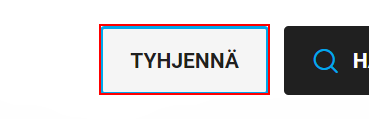
Task: AsunnonEtsin
Workflow: Etsi_Asunnot_Oikotielta

Step 1: click on the button 'Tyhjennä'

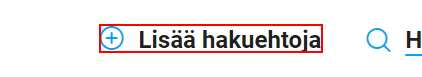
Step 2: click on the element

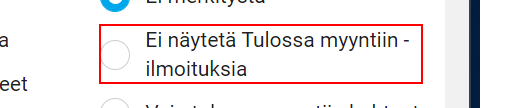
Step 3: click on the label 'Ei näytetä Tulossa myyntiin -ilmoituksia'

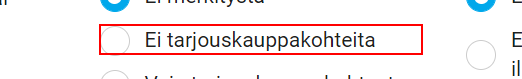
Step 4: click on the label 'Ei tarjouskauppakohteita'

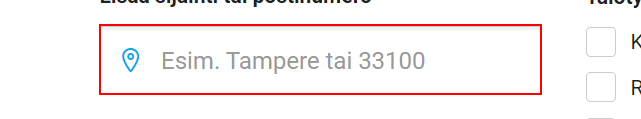
Step 5: type [arrTuodutHakuehdot(0)] into the text box (chrome.exe)

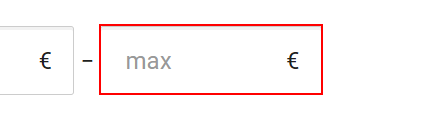
Step 6: type [arrTuodutHakuehdot(3)] into the text box 'priceMax' (chrome.exe)

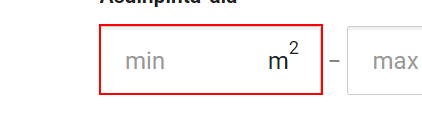
Step 7: type [arrTuodutHakuehdot(4)] into the text box

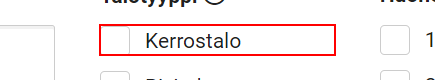
Step 8: click on the label 'Kerrostalo'

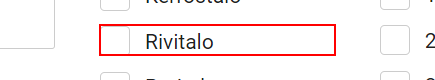
Step 9: click on the label 'Rivitalo'

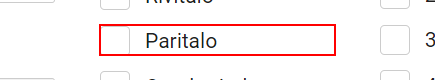
Step 10: click on the label 'Paritalo'

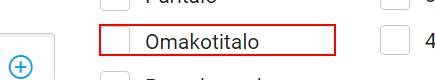
Step 11: click on the label 'Omakotitalo'

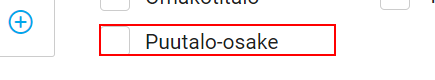
Step 12: click on the label 'Puutalo-osake'

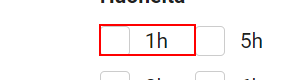
Step 13: click on the label '1h'

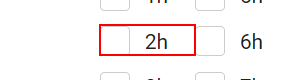
Step 14: click on the label '2h'

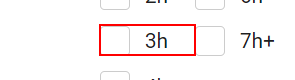
Step 15: click on the label '3h'

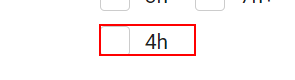
Step 16: click on the label '4h'

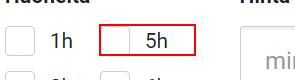
Step 17: click on the label '5h' (repeated 2 times)

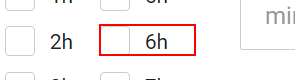
Step 19: click on the label '6h'

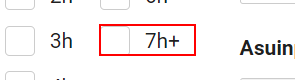
Step 20: click on the label '7h+'

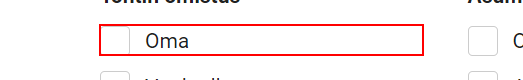
Step 21: click on the label 'Oma'

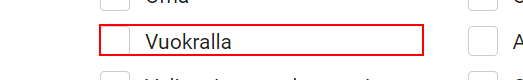
Step 22: click on the label 'Vuokralla'

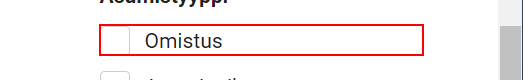
Step 23: click on the label 'Omistus'

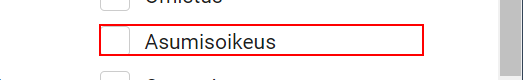
Step 24: click on the label 'Asumisoikeus'

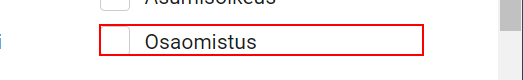
Step 25: click on the label 'Osaomistus'

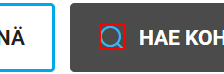
Step 26: click on the text

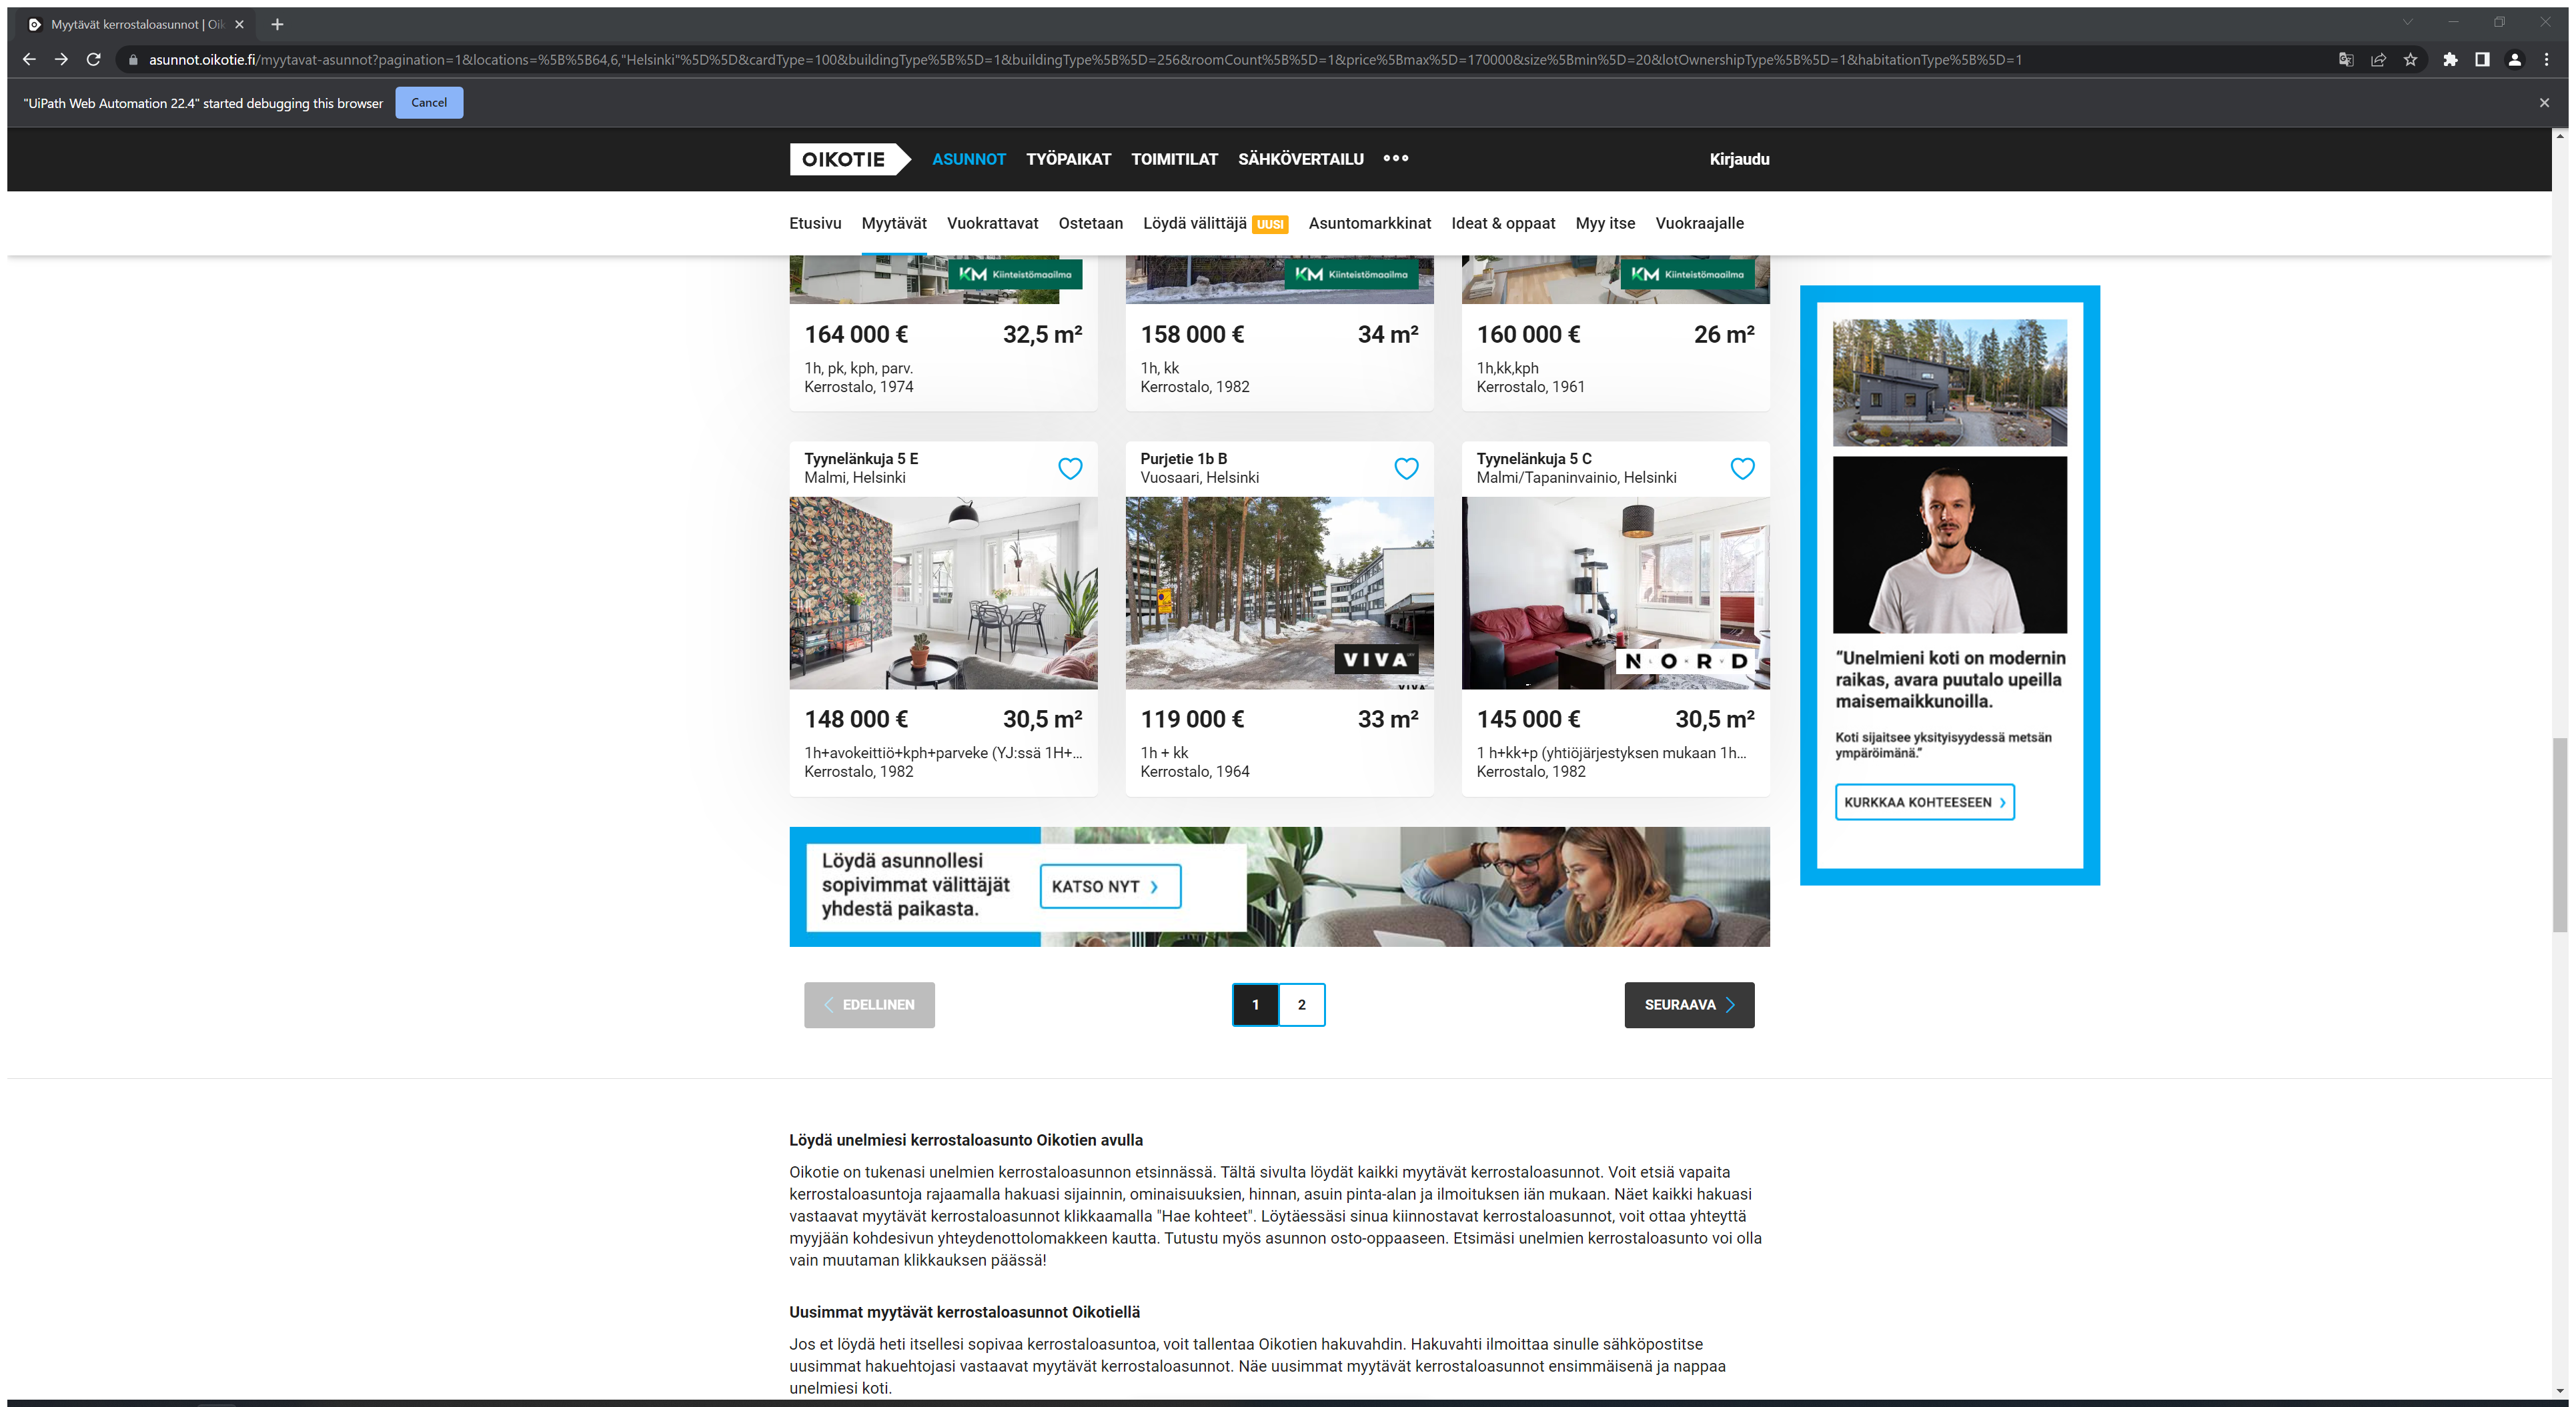
Step 27 [try]: Attach Browser 'Myyt v tk Page'

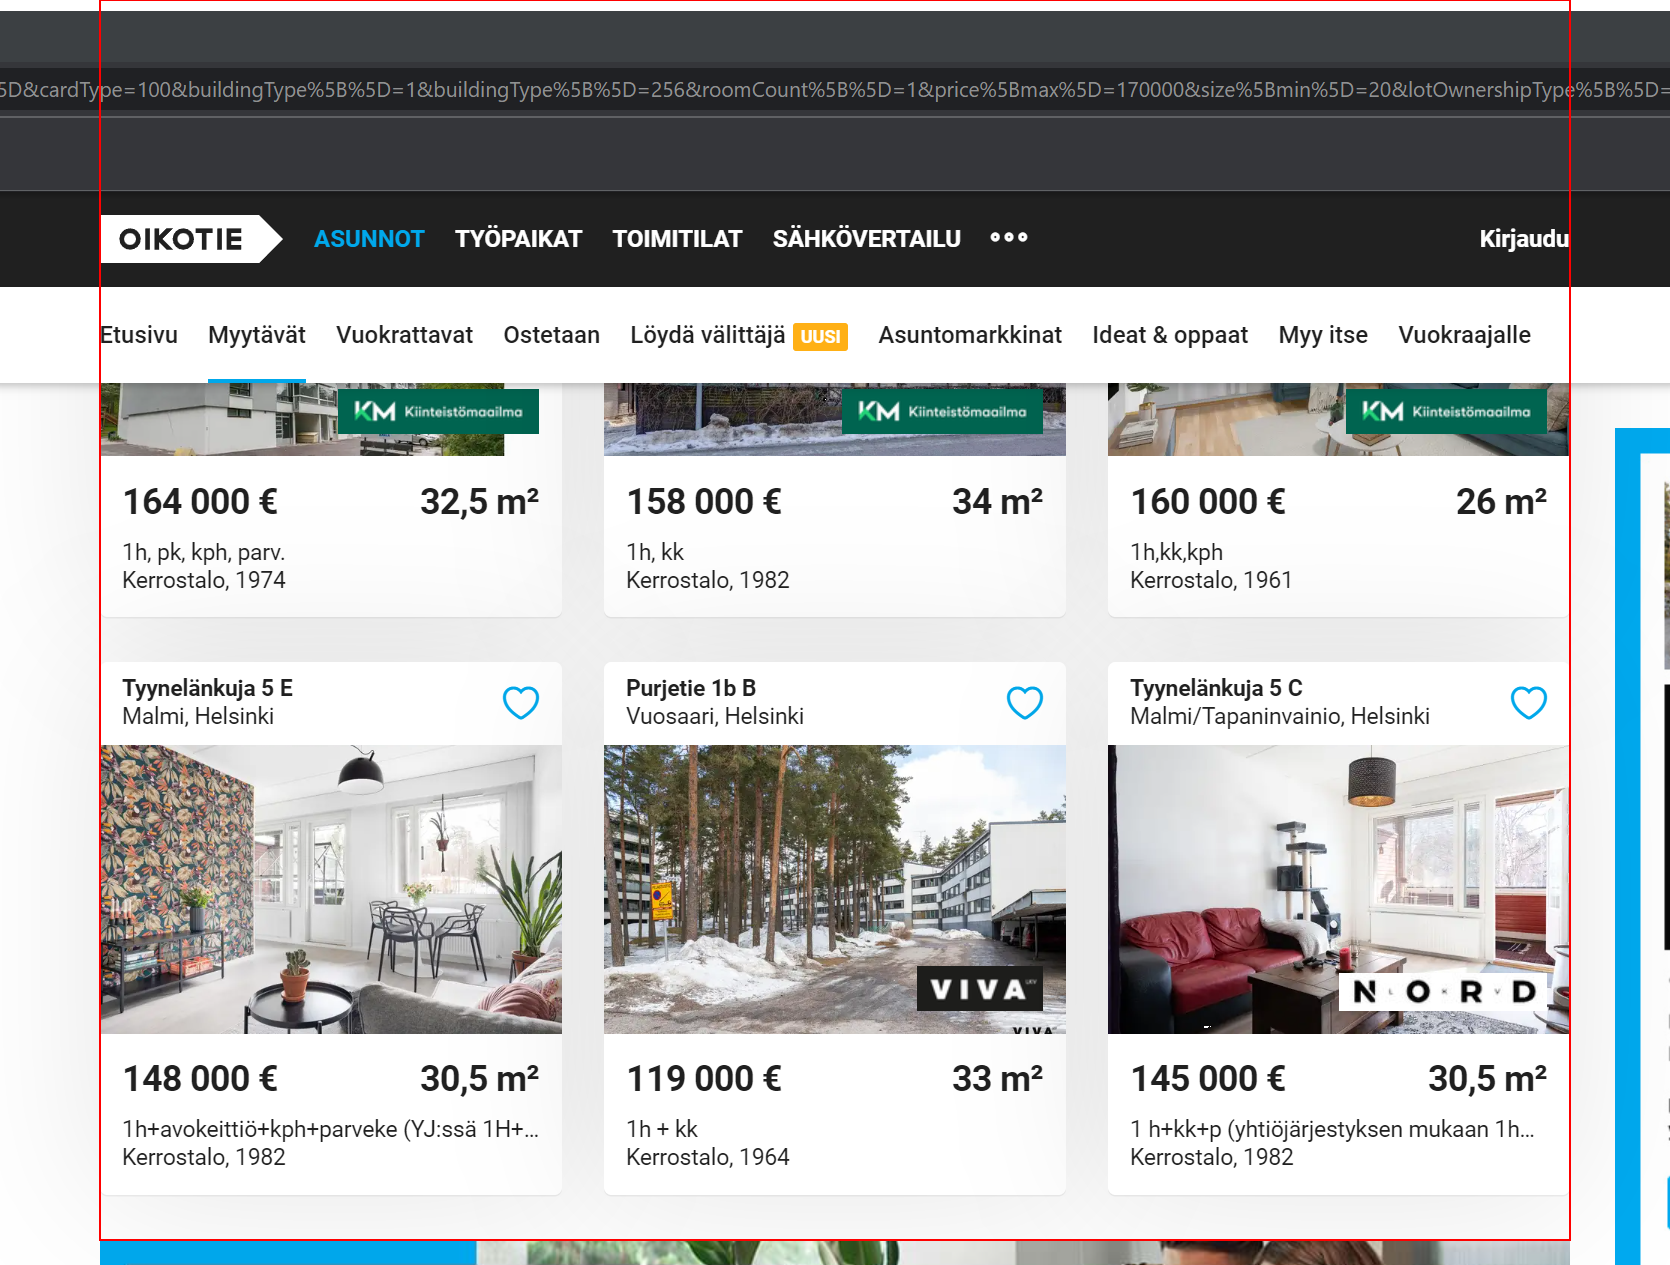
Step 28 [try]: get-text from the element

Step 29 [else]: Attach Browser '40mPurjet Page' (no picture)

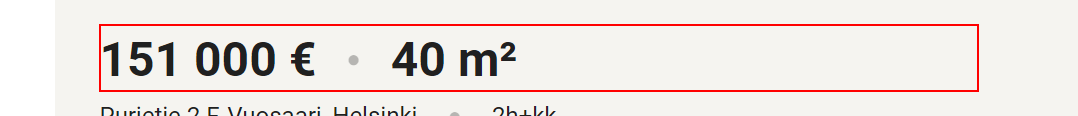
Step 30: get-text from the heading

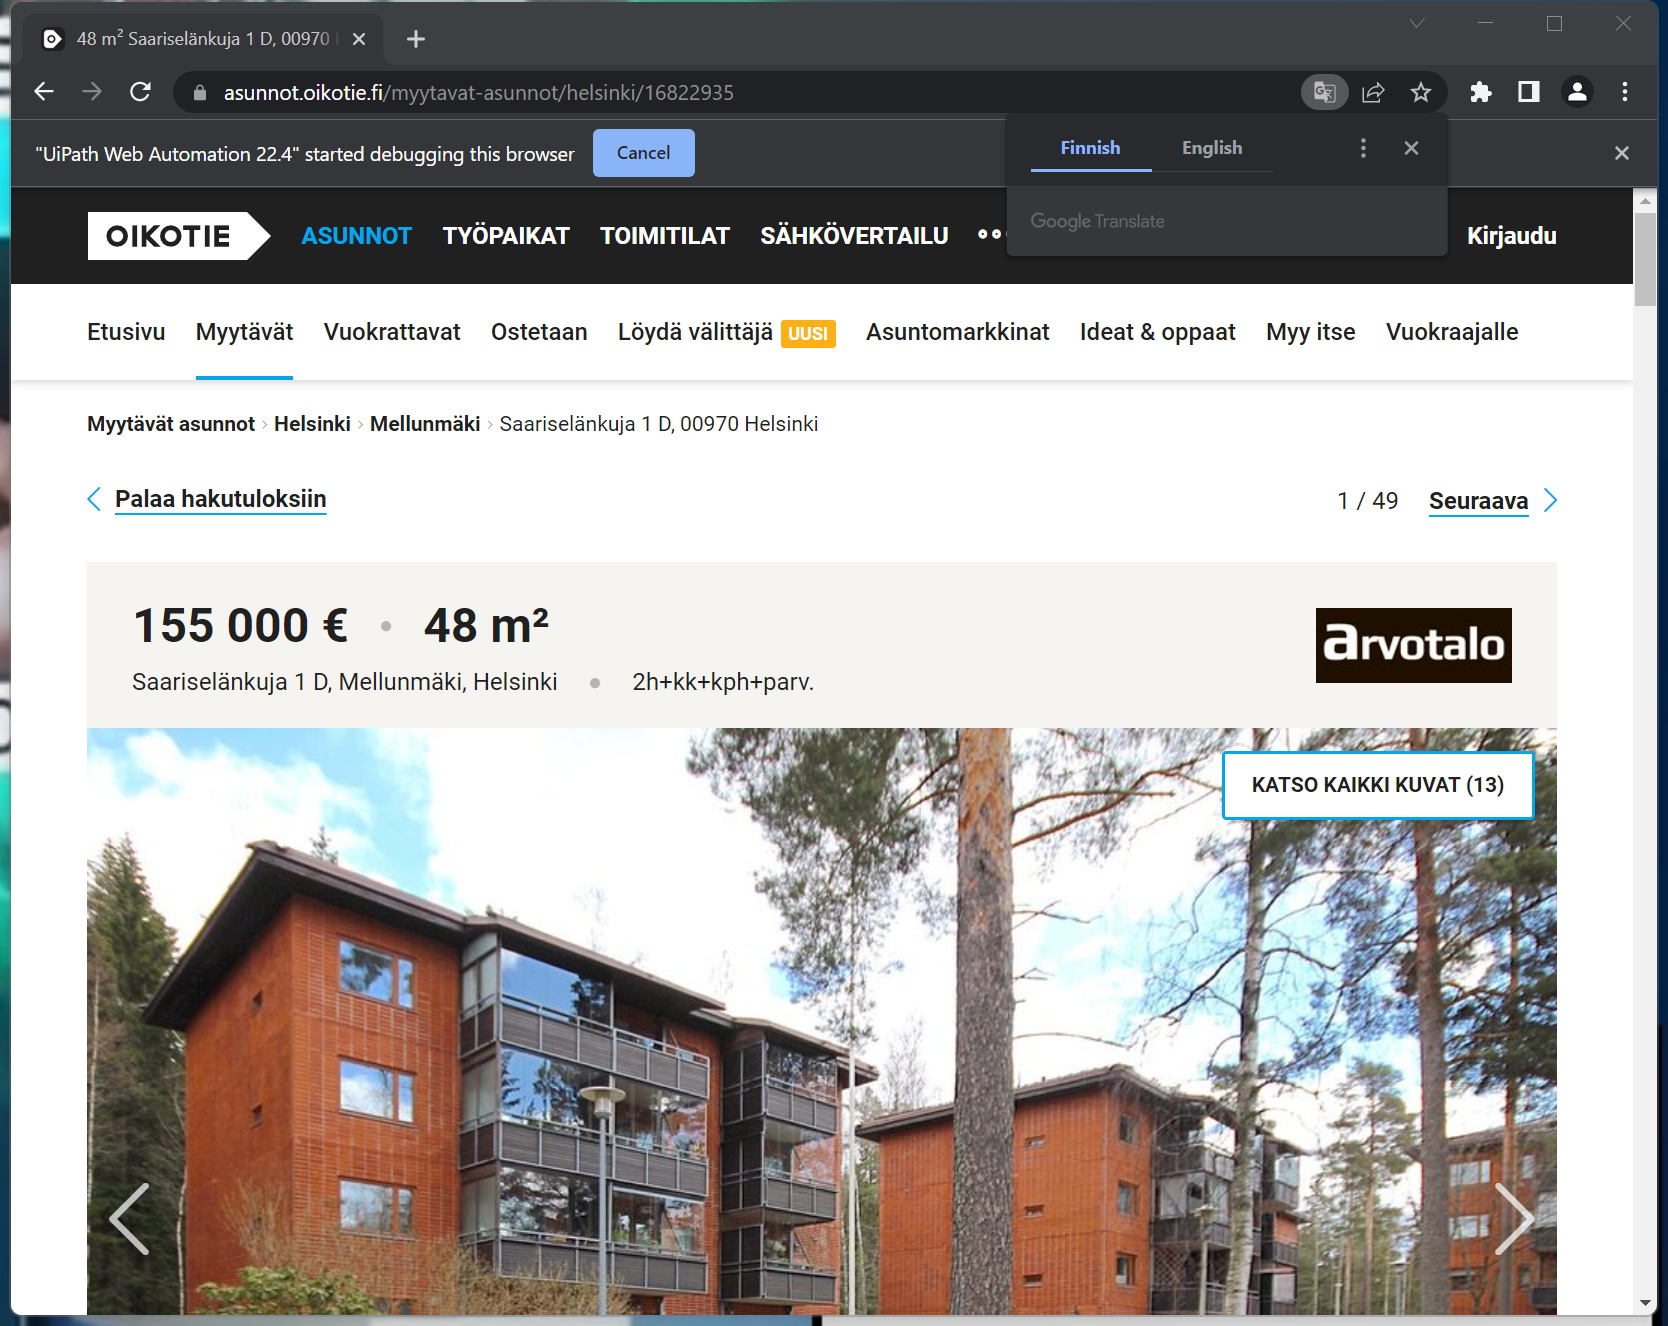
Step 31: Attach Browser '48mSaaris Page'

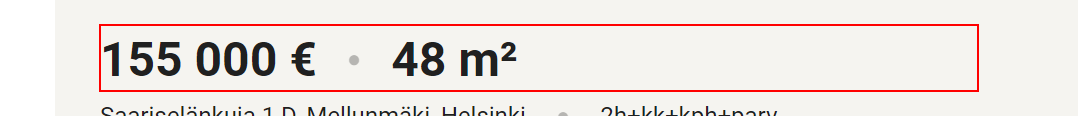
Step 32: get-text from the heading

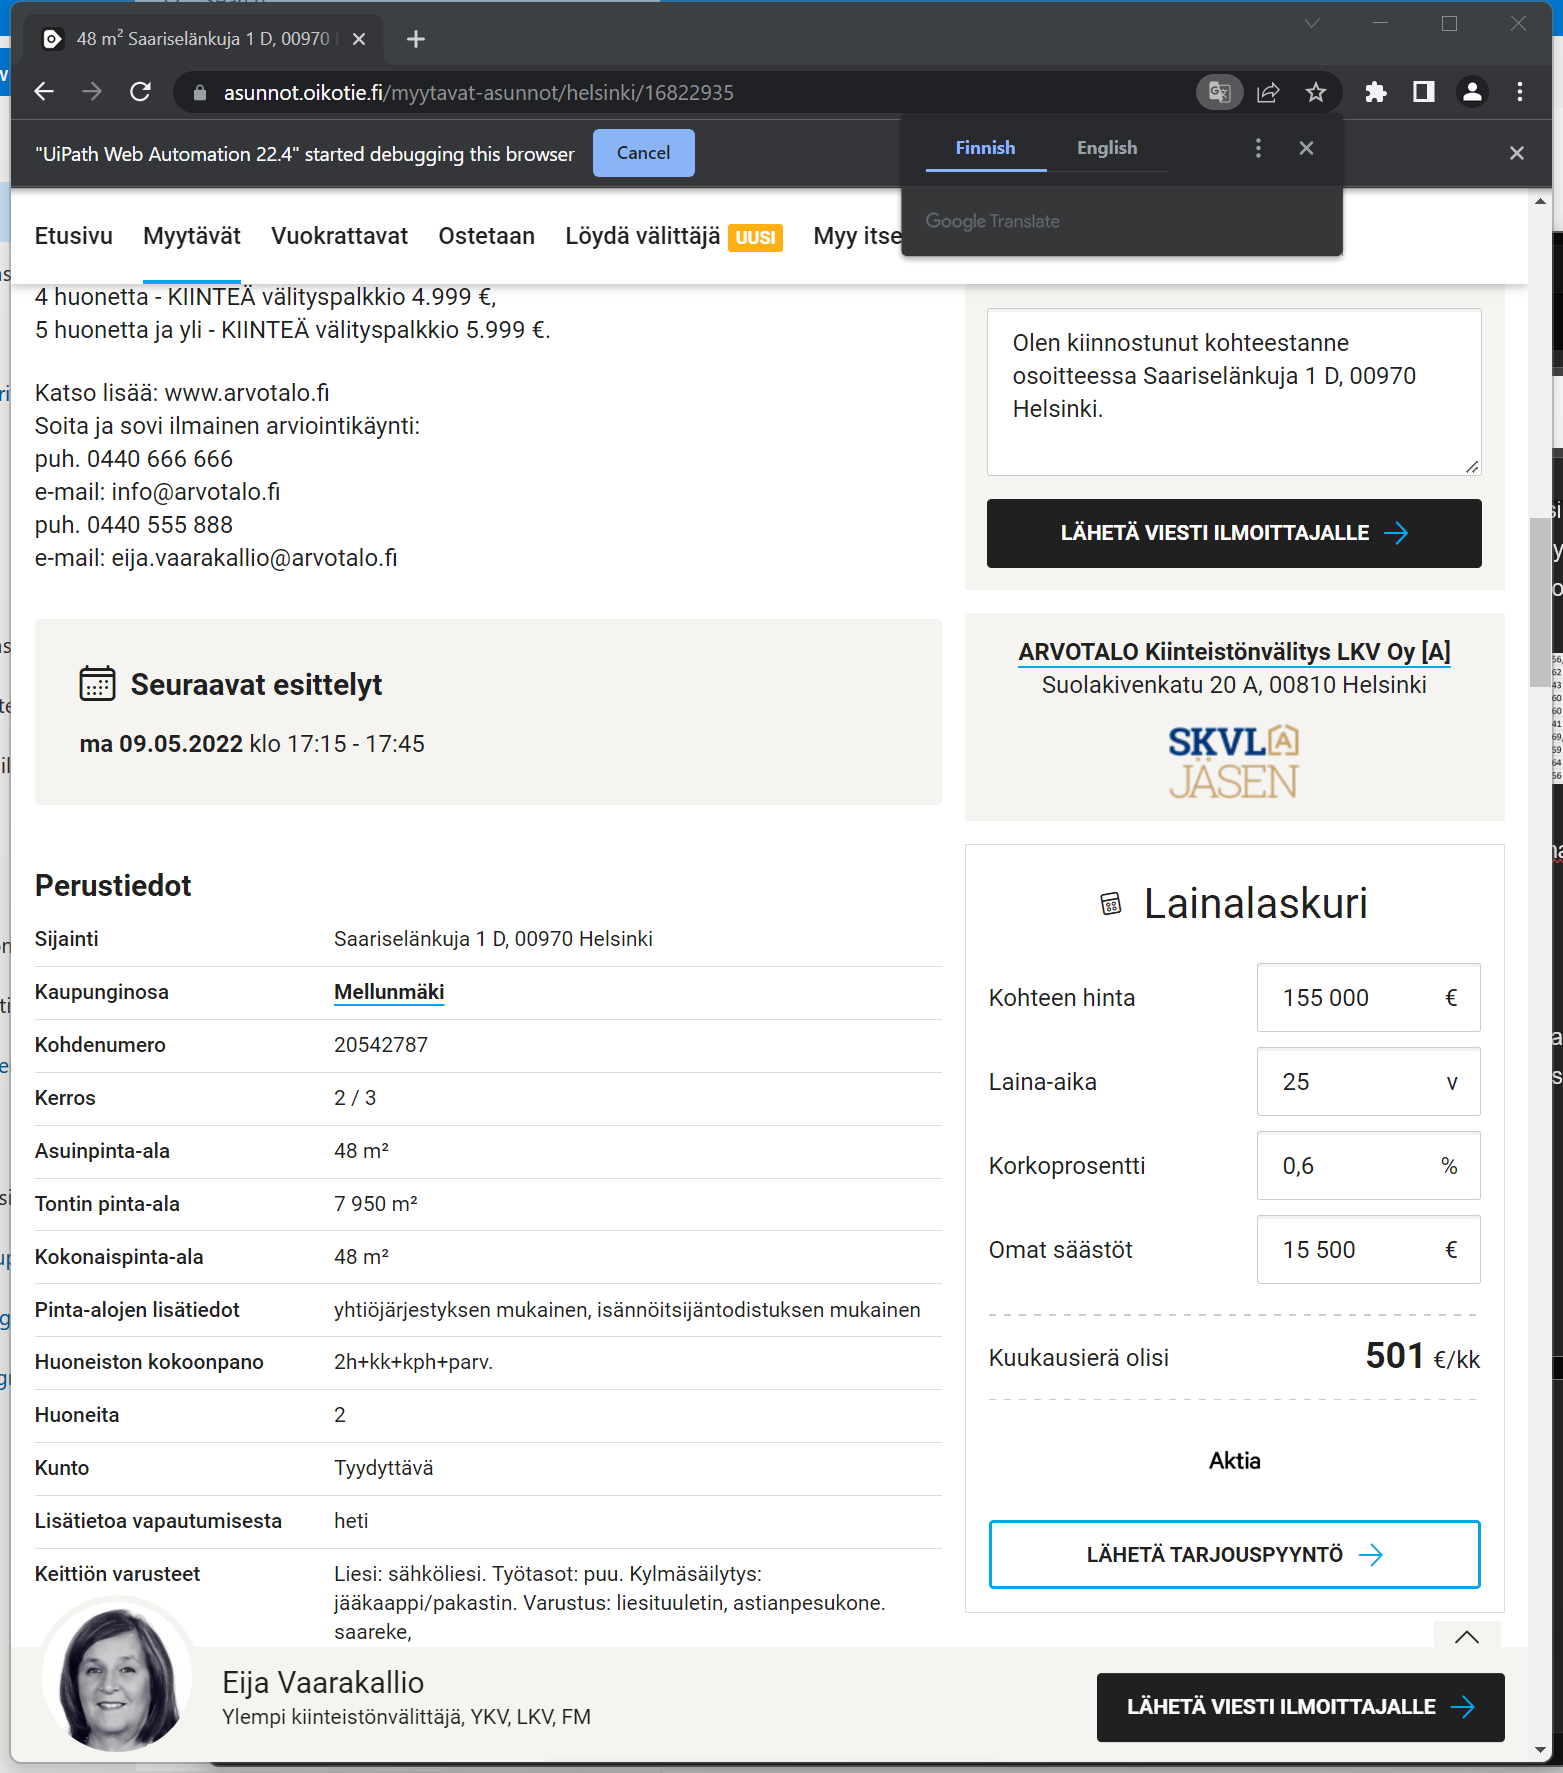
Step 33: Attach Browser '48mSaaris Page'

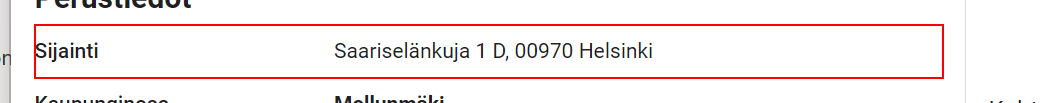
Step 34: get-text from the element

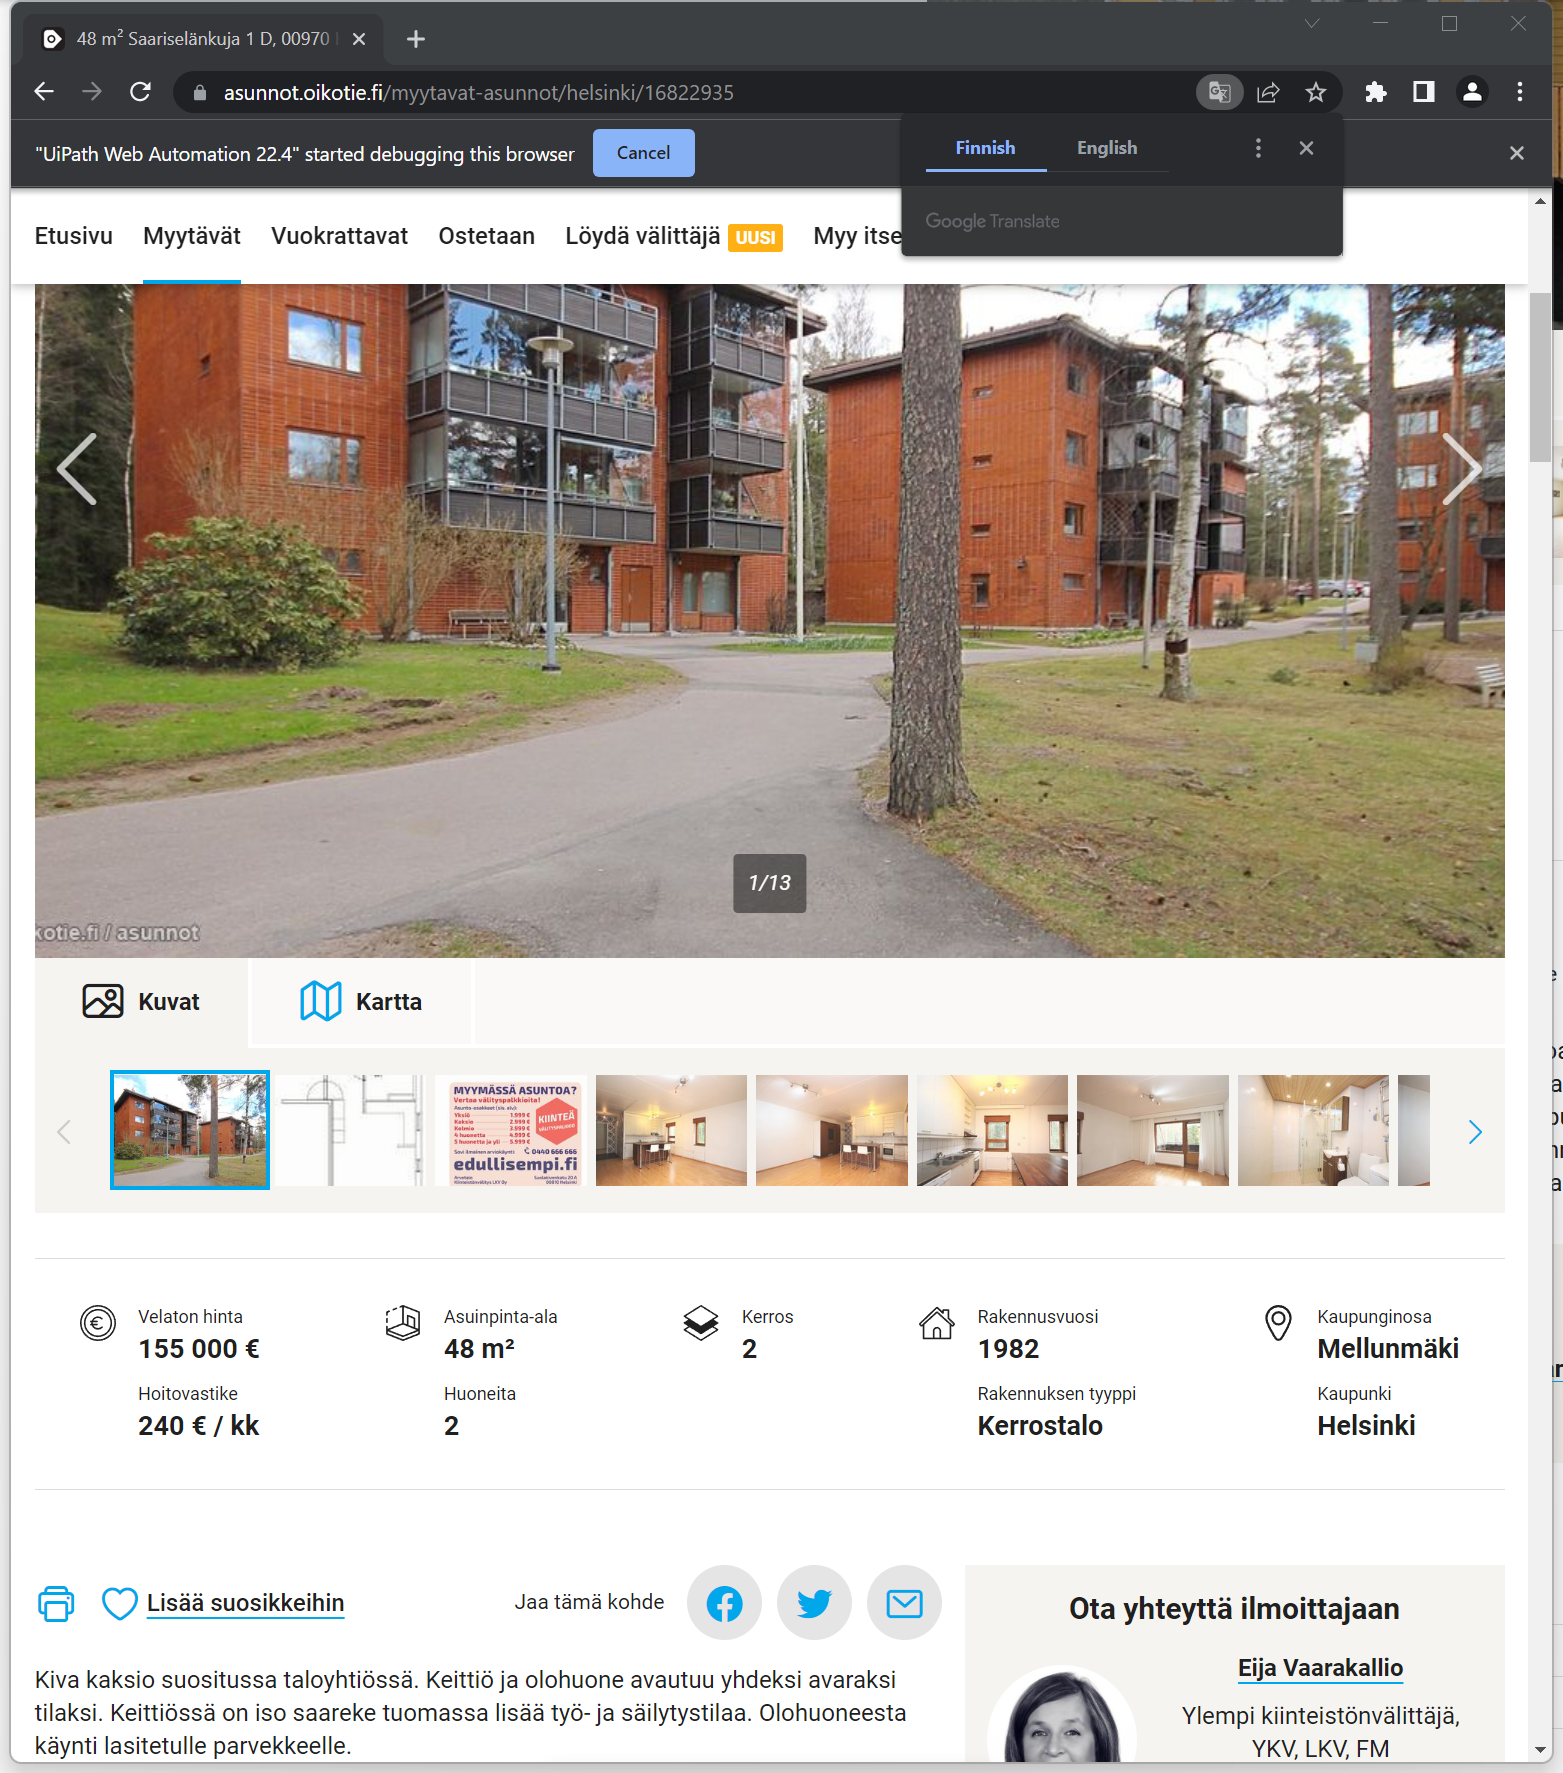
Step 35: Attach Browser '48mSaaris Page'

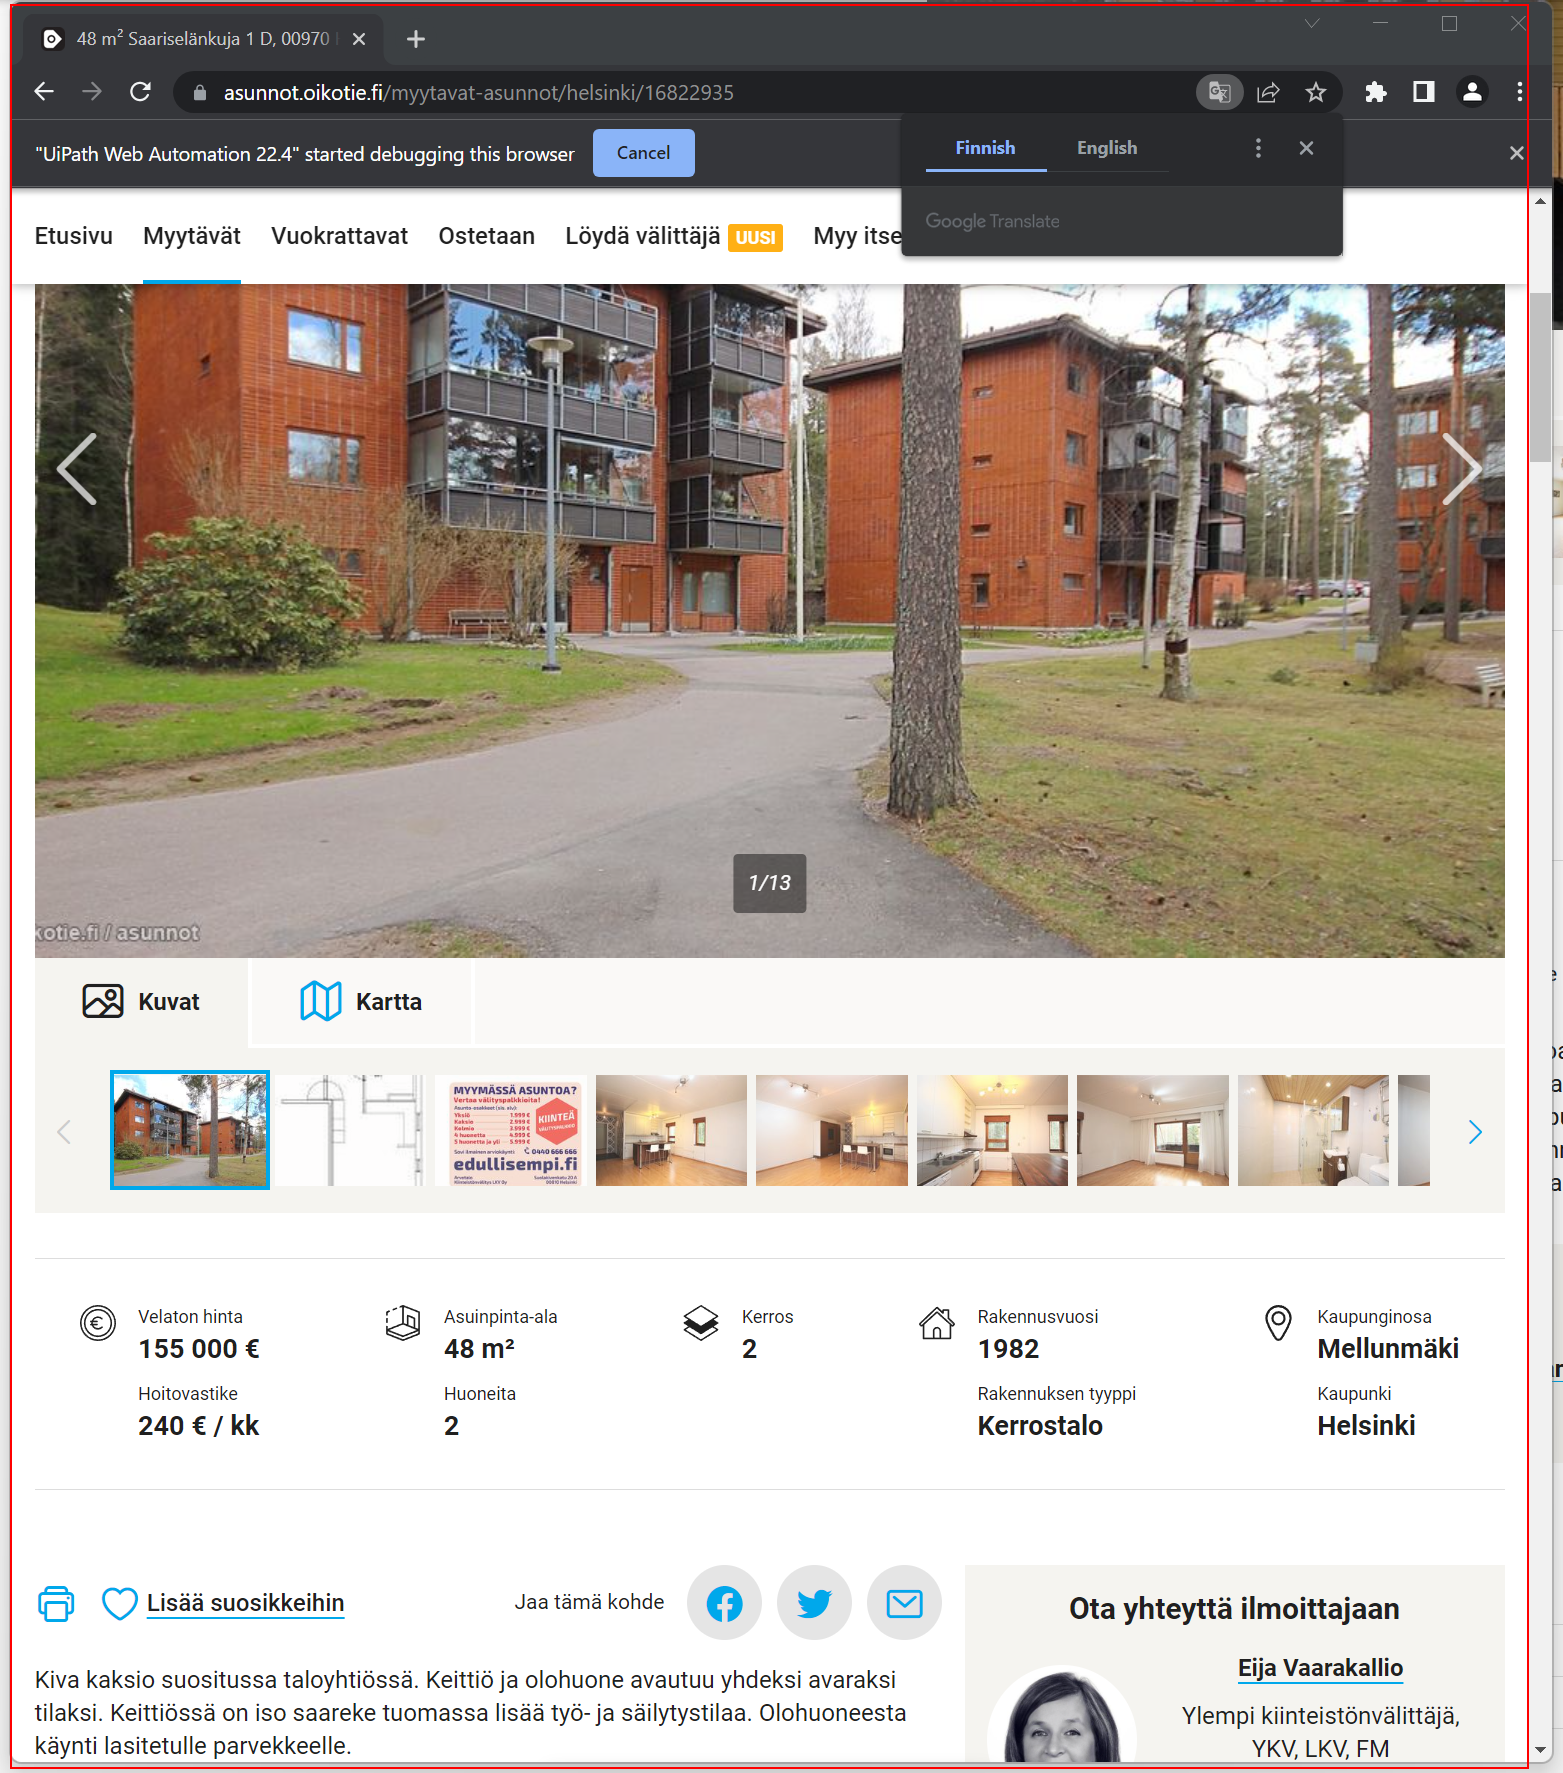
Step 36: get-text from the section